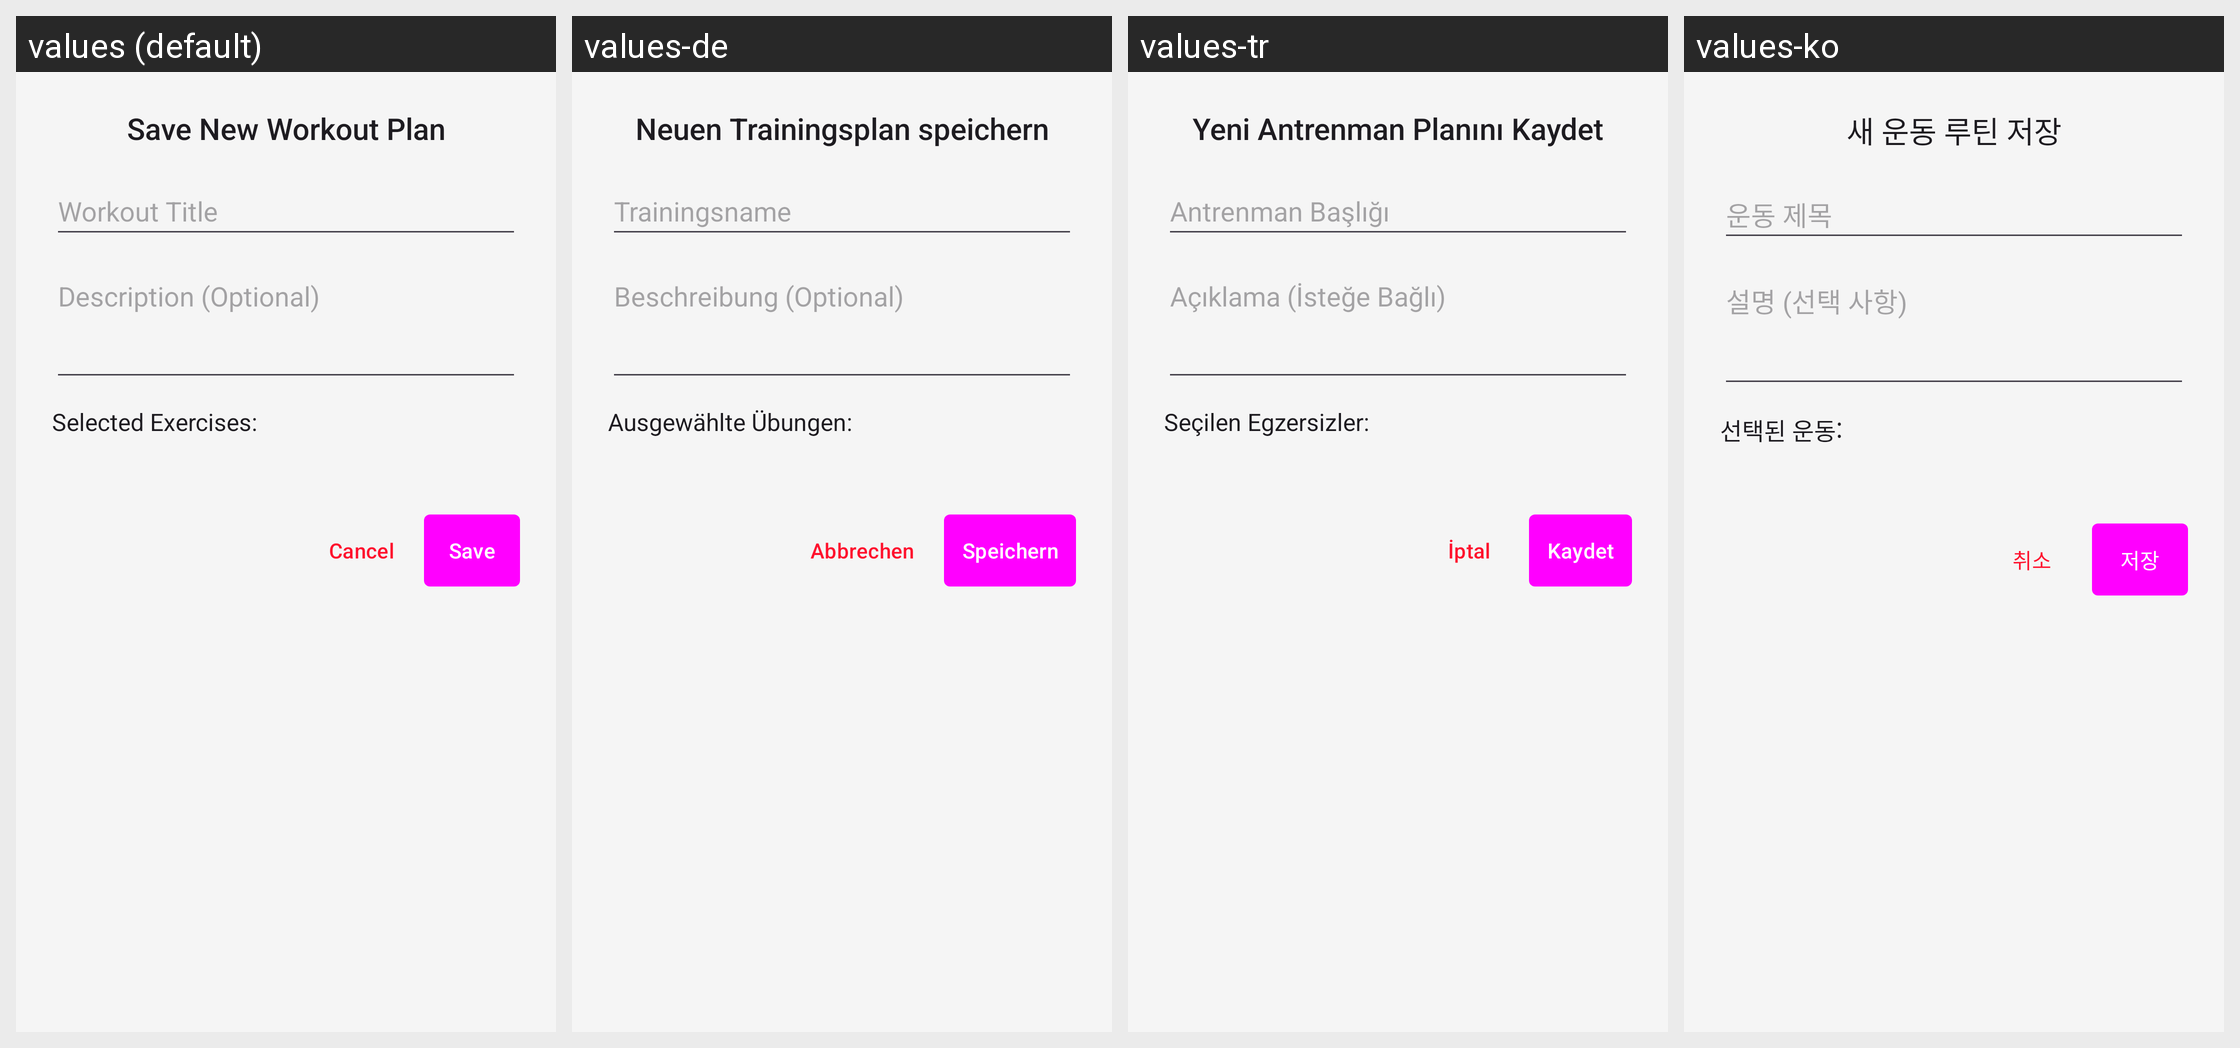

The Android screen above is rendered under several locales of the same app. Produce the string resources it draws, with the default and per-locale values.
Android screen res/layout/dialog_save_workout.xml rendered under 4 locales, left to right: values (default), values-de, values-tr, values-ko. Device: Nexus 5 (rendered at 1080×1920; each locale shown at half size, 540×960, under a caption strip naming it); theme AppTheme.
Other locales in the repository, not shown: values-ar, values-es, values-hi, values-it, values-nl, values-pt, values-pt-rBR, values-uk, values-yo, values-zh-rCN.
Strings drawn on this screen, with the default value and each locale's value (text and hints the layout hard-codes, and strings that could not be matched under every locale, appear in the picture but are not listed):

dialog_new_workout_title
  values: Save New Workout Plan
  values-de: Neuen Trainingsplan speichern
  values-tr: Yeni Antrenman Planını Kaydet
  values-ko: 새 운동 루틴 저장

hint_workout_title
  values: Workout Title
  values-de: Trainingsname
  values-tr: Antrenman Başlığı
  values-ko: 운동 제목

hint_workout_description
  values: Description (Optional)
  values-de: Beschreibung (Optional)
  values-tr: Açıklama (İsteğe Bağlı)
  values-ko: 설명 (선택 사항)

label_selected_exercises
  values: Selected Exercises:
  values-de: Ausgewählte Übungen:
  values-tr: Seçilen Egzersizler:
  values-ko: 선택된 운동:

button_cancel
  values: Cancel
  values-de: Abbrechen
  values-tr: İptal
  values-ko: 취소

button_save
  values: Save
  values-de: Speichern
  values-tr: Kaydet
  values-ko: 저장
